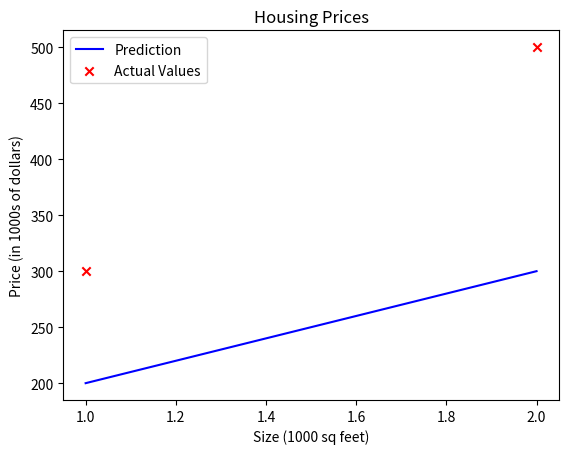

The matplotlib source for this figure:
import numpy as np
import matplotlib.pyplot as plt

# Linear Regression Model from Scratch, NO ERROR FUNCTION #

# Sample House Training Data in 1D numpy arrays
x_train = np.array([1.0, 2.0]) # input variable, size of house in 1000s sq feet
y_train = np.array([300, 500]) # target, price in thousands
# m_num = len(x_train) # number of training examples

# Randomly set, untrained 
w = 100 # slope variable
b = 100 # intercept variable

def calculate_model_output(w, b, x_train):
    # Define a numpy array of zeros that is the same dimension as our input array
    m = x_train.shape # returns tuple of the dimension of x_train
    f_wb = np.zeros(m) 
    # Iterate through each training example, applying w and b to the y_hat forumla
    for i in range(len(x_train)):
        f_wb[i] = w * x_train[i] + b # fill numpy array with values from fnc

    return f_wb

test_f_wb = calculate_model_output(w, b, x_train)

plt.plot(x_train, test_f_wb, c='b', label='Prediction')

plt.scatter(x_train, y_train, marker='x', c='r', label='Actual Values')

plt.title('Housing Prices')
plt.ylabel('Price (in 1000s of dollars)')
plt.xlabel('Size (1000 sq feet)')
plt.legend()
plt.show()